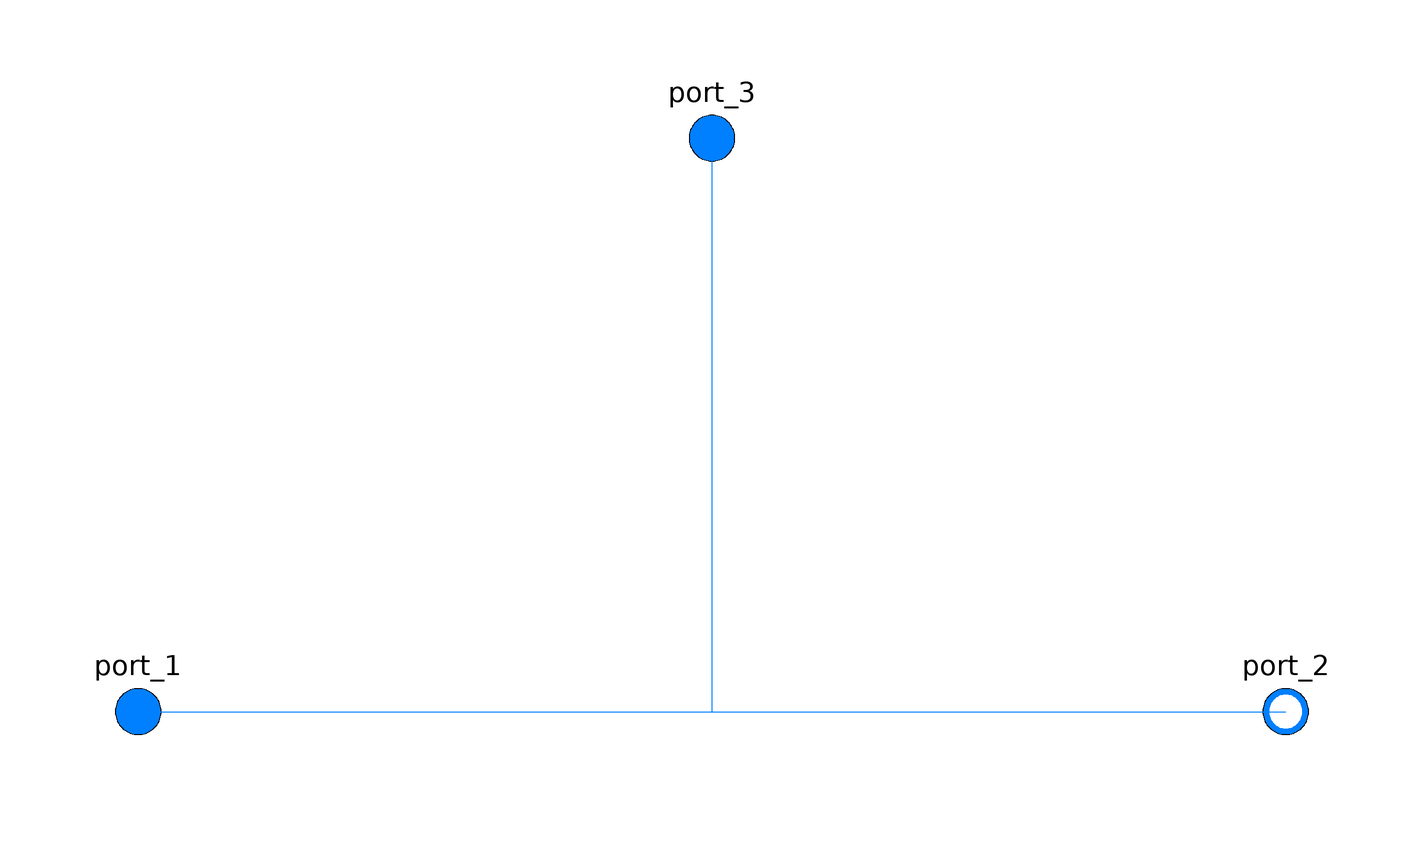

Above is the diagram view of the following Modelica model: its components placed by their Placement annotations and its connect equations drawn as lines.

model Tee
  "Splitting/joining component with static balances for an infinitesimal control volume"
import Modelica.Fluid.Types;
import Modelica.Fluid.Types.PortFlowDirection;

replaceable package Medium=Modelica.Media.Interfaces.PartialMedium
  "Medium in the component"
  annotation (choicesAllMatching=true);

LibRAS.Interfaces.WasteFluidPort_a port_1(redeclare package Medium =
      Medium, m_flow(min=if (portFlowDirection_1 == PortFlowDirection.Entering) then
              0.0 else -Modelica.Constants.inf, max=if (portFlowDirection_1
          == PortFlowDirection.Leaving) then 0.0 else Modelica.Constants.inf))
  annotation (Placement(transformation(extent={{-110,-10},{-90,10}})));
LibRAS.Interfaces.WasteFluidPort_b port_2(redeclare package Medium =
      Medium, m_flow(min=if (portFlowDirection_2 == PortFlowDirection.Entering) then
              0.0 else -Modelica.Constants.inf, max=if (portFlowDirection_2
          == PortFlowDirection.Leaving) then 0.0 else Modelica.Constants.inf))
  annotation (Placement(transformation(extent={{90,-10},{110,10}})));
LibRAS.Interfaces.WasteFluidPort_a port_3(
  redeclare package Medium=Medium,
  m_flow(min=if (portFlowDirection_3==PortFlowDirection.Entering) then 0.0 else -Modelica.Constants.inf,
  max=if (portFlowDirection_3==PortFlowDirection.Leaving) then 0.0 else Modelica.Constants.inf))
  annotation (Placement(transformation(extent={{-10,90},{10,110}})));

protected
parameter PortFlowDirection portFlowDirection_1=PortFlowDirection.Bidirectional
  "Flow direction for port_1"
  annotation(Dialog(tab="Advanced"));
parameter PortFlowDirection portFlowDirection_2=PortFlowDirection.Bidirectional
  "Flow direction for port_2"
  annotation(Dialog(tab="Advanced"));
parameter PortFlowDirection portFlowDirection_3=PortFlowDirection.Bidirectional
  "Flow direction for port_3"
  annotation(Dialog(tab="Advanced"));
equation
  connect(port_1, port_2) annotation (Line(
      points={{-100,0},{100,0}},
      color={0,127,255}));
  connect(port_1, port_3) annotation (Line(
      points={{-100,0},{0,0},{0,100}},
      color={0,127,255}));
annotation(Icon(coordinateSystem(
      preserveAspectRatio=true,
      extent={{-100,-100},{100,100}}), graphics={
      Rectangle(
        extent={{-100,44},{100,-44}},
        lineColor={0,0,0},
        fillPattern=FillPattern.HorizontalCylinder,
        fillColor={0,127,255}),
      Text(
        extent={{-150,-89},{150,-129}},
        lineColor={0,0,255},
        textString="%name"),
      Rectangle(
        extent={{-44,100},{44,44}},
        lineColor={0,0,0},
        fillPattern=FillPattern.VerticalCylinder,
        fillColor={0,127,255}),
      Rectangle(
        extent={{-22,82},{21,-4}},
        fillPattern=FillPattern.Solid,
        fillColor={0,128,255},
        pattern=LinePattern.None,
        lineColor={0,0,0})}));

end Tee;